Labelled photos from "rvlcdip_preprocessed1", an image-classification folder in MariamAnwer820/Document-Image-Classification. The possible labels are: ADVE, email, form, letter, memo, news, note, report, resume, scientific document.

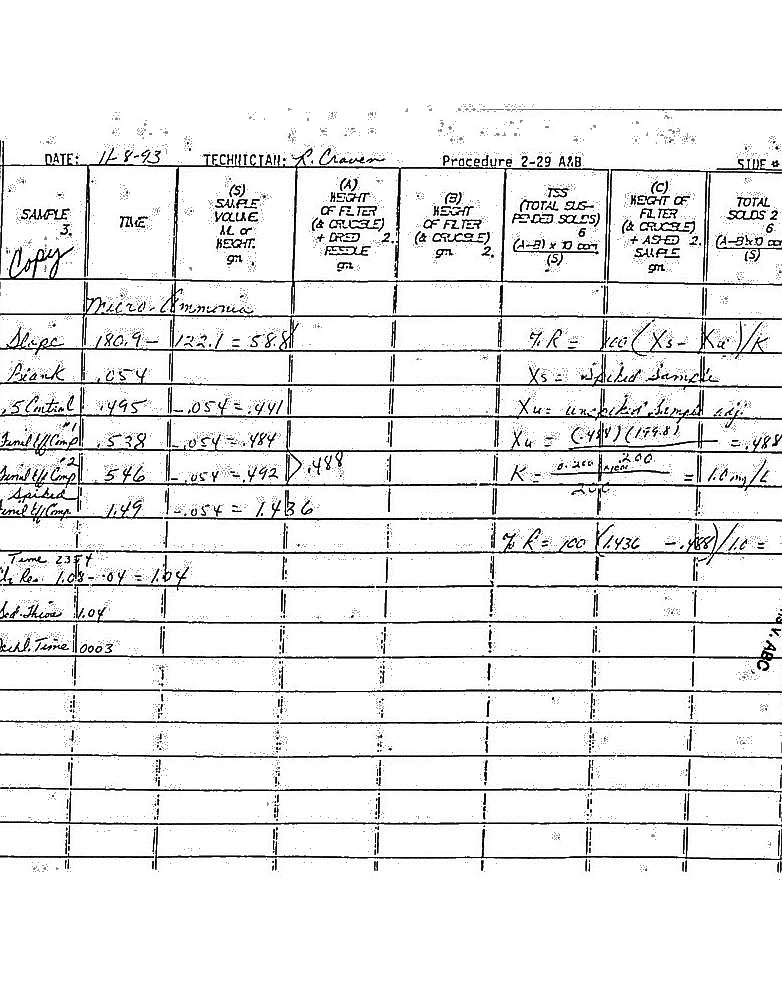
Label: form

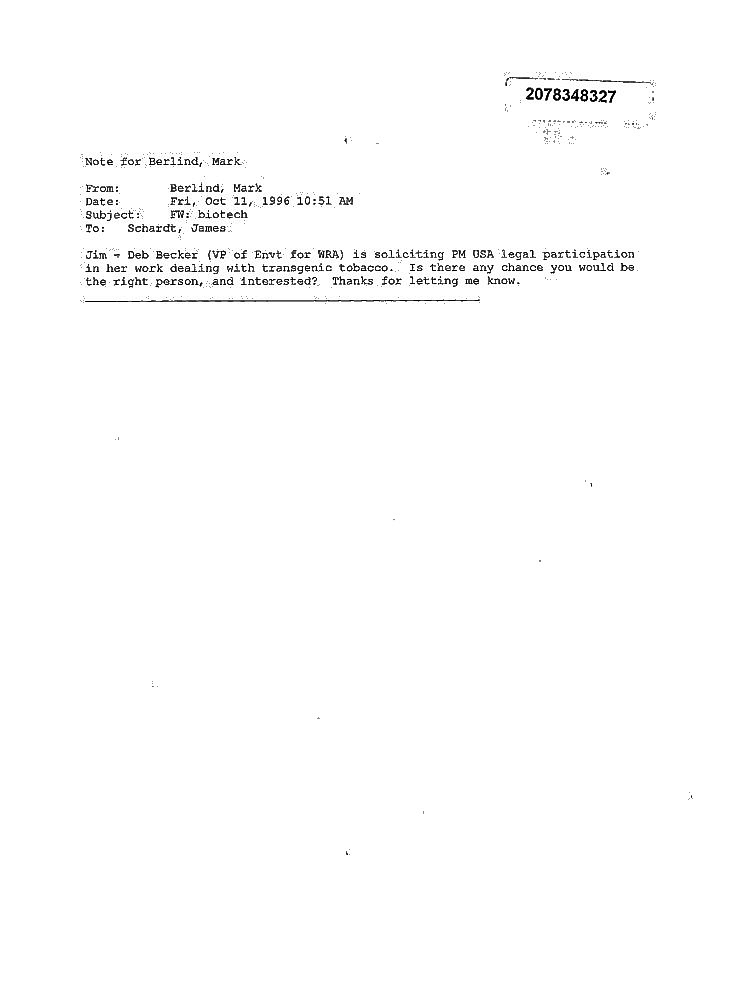
Label: email

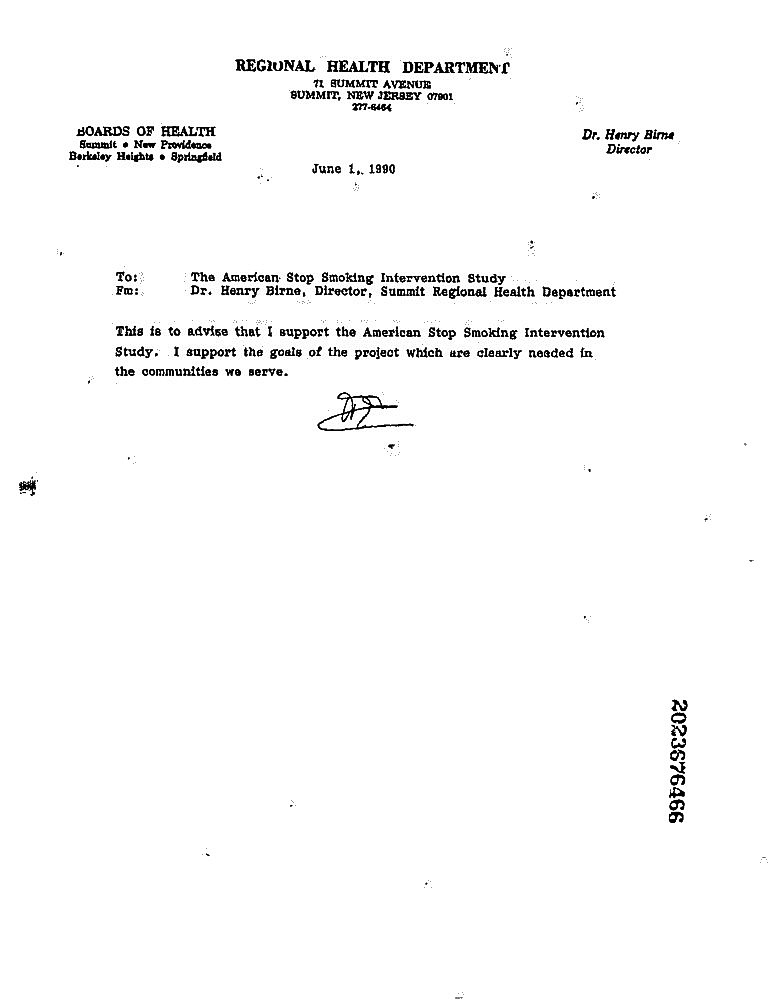
Label: memo

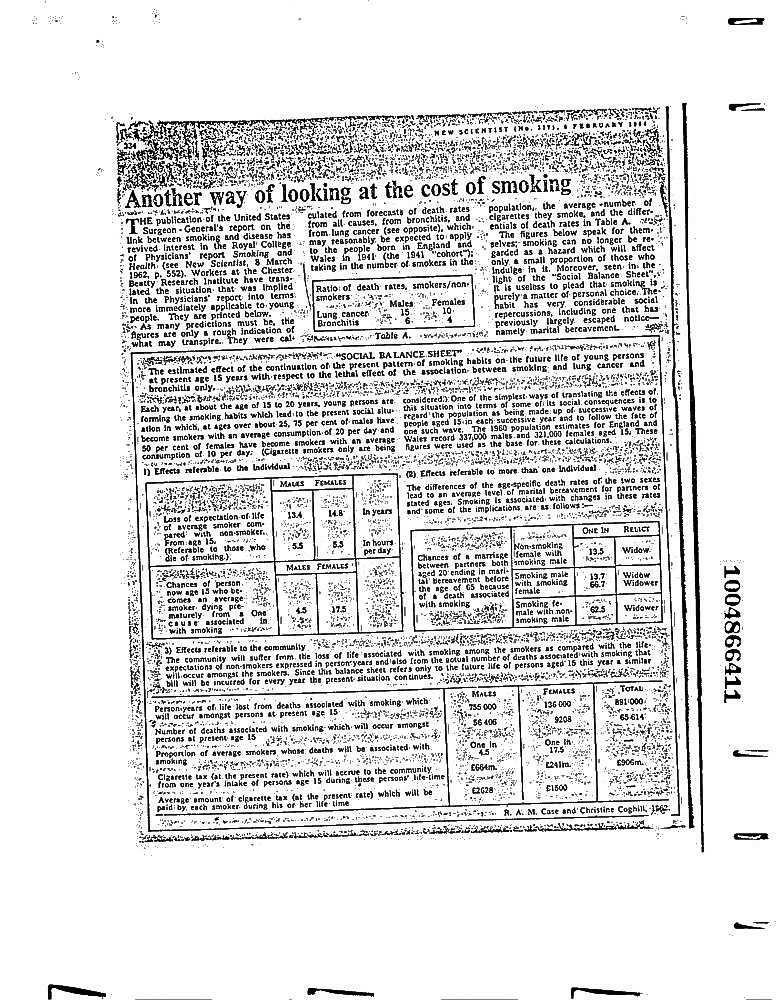
Label: scientific document

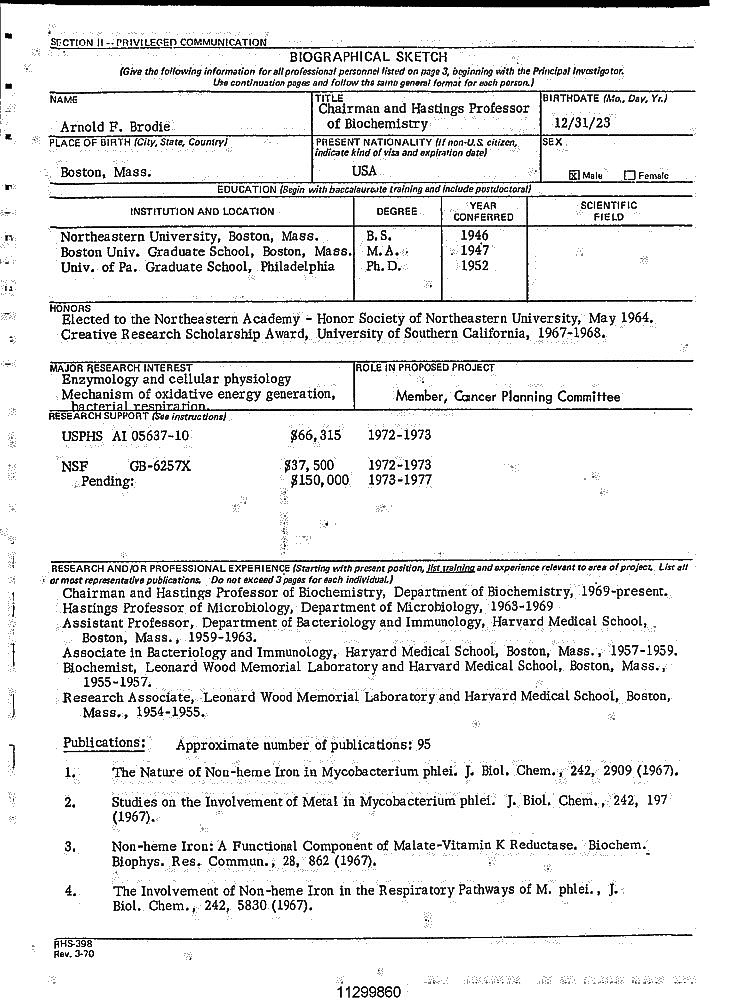
Label: resume

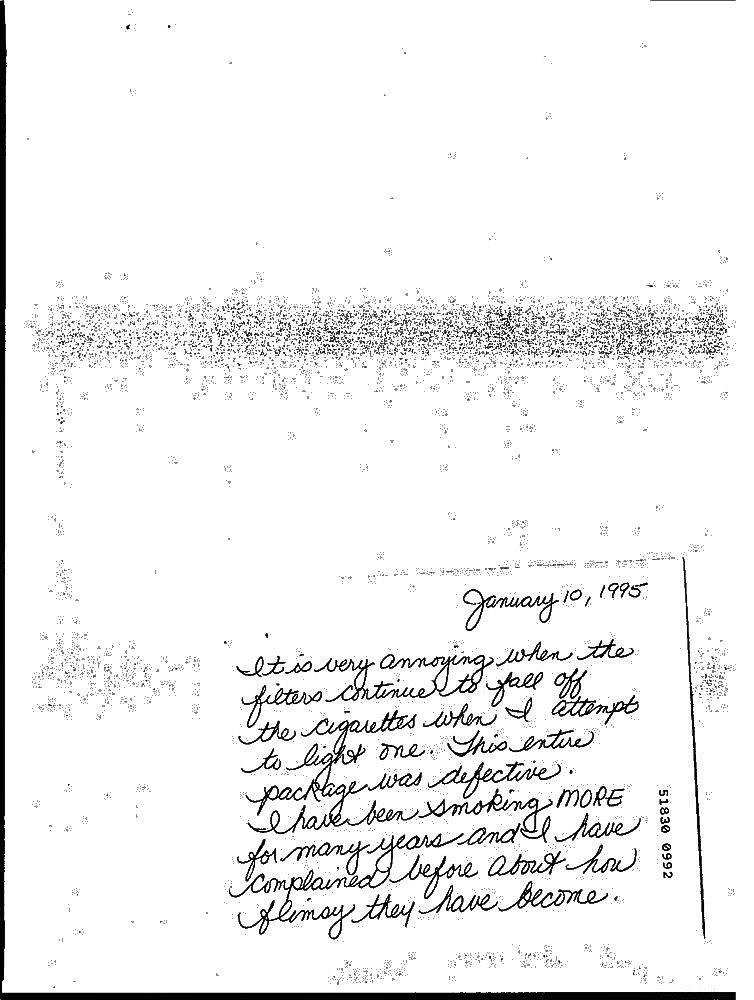
Label: note
